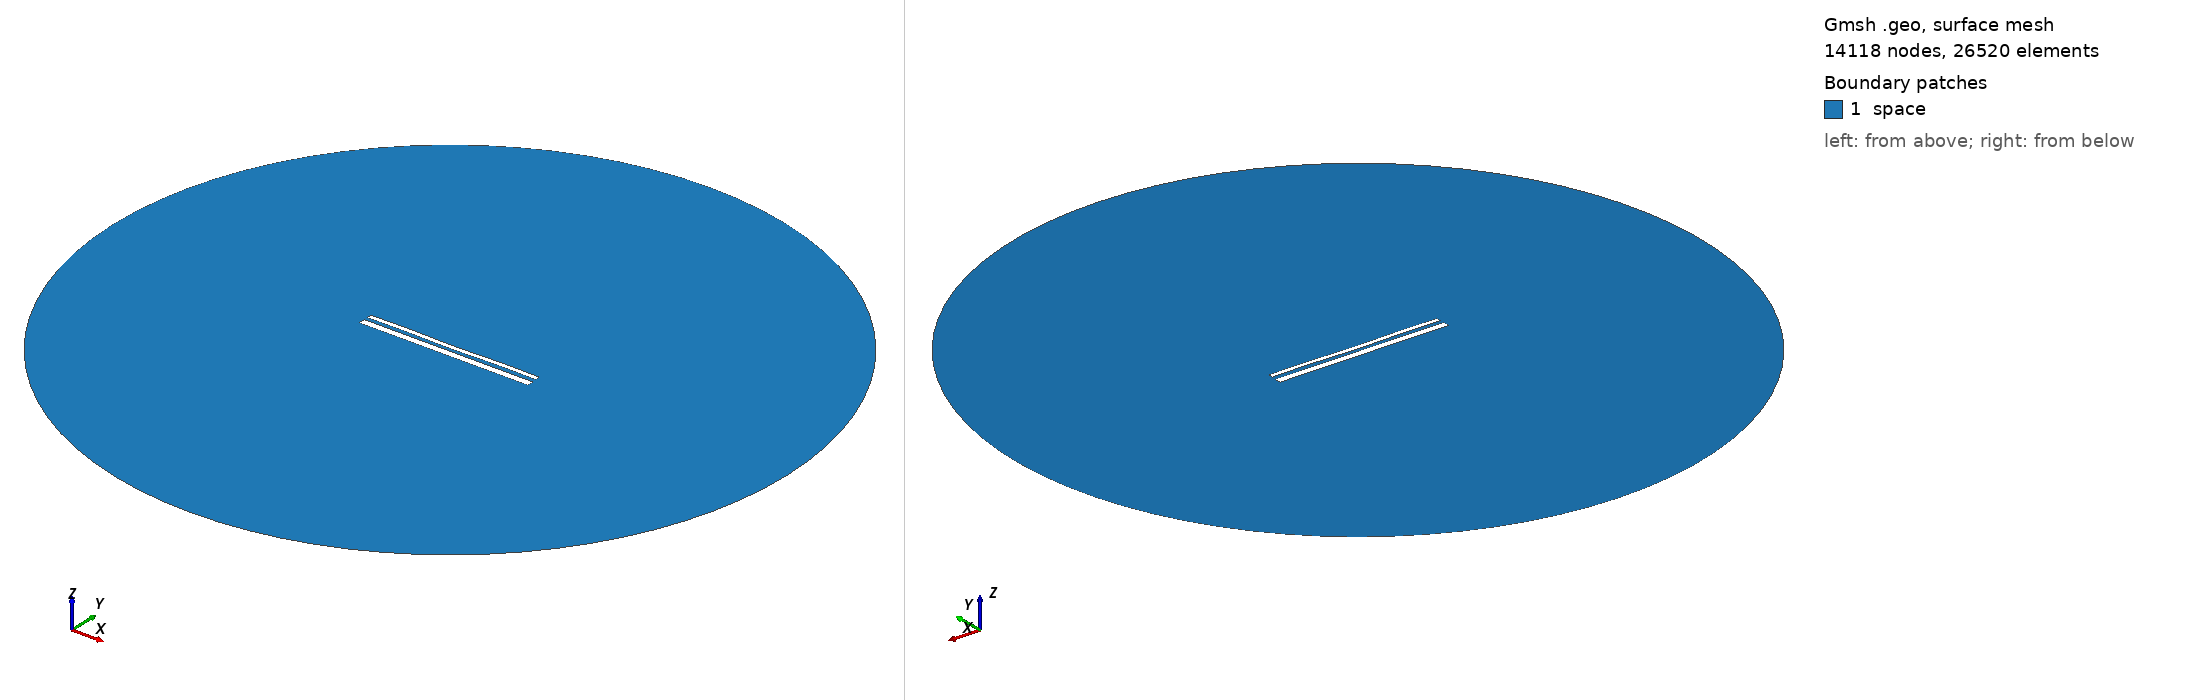

Gmsh geometry script, surface-meshed: 14118 nodes, 26520 surface elements. Boundary patches (legend numbers): 1 space. Left view from above one corner, right view from below the opposite corner. Legend entries are the model's physical surfaces. The drawing asked Gmsh for element sizes between 1% and 20% of the model's largest extent; the script's own settings can give other sizes.

=== 13665.geo (drawn) ===
//---------------------------------------
// Geometry kernel
//---------------------------------------

SetFactory("OpenCASCADE");



//---------------------------------------
// Parameters of the geometry
//---------------------------------------

// Overetch of the upper plate
overetch = 0.5;

// Distance between the plates
distance = 1.75;

// Discretization over the x axis (for the deformation)
nx = 50; 

// Length of the plate
L = 100 - overetch; 

// Number of modes
n = 4; 

// 1st mode coefficient
coeff(1) = 0.15;
beta(1) = 0.596864 * 3.1415926535 / L;

// 2nd mode coefficient
coeff(2) = -0.075;
beta(2) = 1.49418 * 3.1415926535 / L;

// 3rd mode coefficient
coeff(3) = 0.0;
beta(3) = 2.50025 * 3.1415926535 / L;

// 4th mode coefficient
coeff(4) = 0.15;
beta(4) = 3.49999 * 3.1415926535 / L;



//---------------------------------------
// Upper plate (deformed rectangle)
//---------------------------------------

// Coordiantes of the upper plate
xmin = -50;
xmax = 50 - overetch;

// Height of the upper plate
yheight = 4 - 2 * overetch;

// Indexes of the points
UpperID[] = {};
LowerID[] = {};
LeftID[] = {};
RightID[] = {};

// Point index
p = 1;

// Horizontal edges
For i In {1:nx}
    x = xmin + (i-1)*(xmax - xmin)/(nx-1);

    y_bottom = distance / 2 + overetch;
    For j In {1:n}
        C = (Cosh(beta(j)*L) + Cos(beta(j)*L)) / (Sinh(beta(j)*L) + Sin(beta(j)*L));
        y_bottom  = y_bottom + coeff(j) * (Cosh(beta(j)*(x+50)) - Cos(beta(j)*(x+50)) - C * (Sinh(beta(j)*(x+50)) - Sin(beta(j)*(x+50))));
    EndFor

    y_top = y_bottom + yheight;

    Point(p) = {x, y_top, 0, 1.0};
    UpperID[i] = p;
    p = p + 1;

    Point(p) = {x, y_bottom, 0, 1.0};
    LowerID[i] = p;
    p = p + 1;
EndFor

// Create point lists
UpperPts[] = {}; LowerPts[] = {};
For i In {1:nx}
  UpperPts[] += {UpperID[i]};
  LowerPts[] += {LowerID[i]};
EndFor

// Build splines
Spline(1) = {UpperPts[]};
Spline(2) = {LowerPts[]};
Line(3) = {LowerPts[nx-1], UpperPts[nx-1]};
Line(4) = {LowerPts[0], UpperPts[0]};

// Build the plane surface
Curve Loop(1) = {2, 3, -1, -4};
Plane Surface(1) = {1};



//---------------------------------------
// Lower plate (rectangle)
//---------------------------------------

// Vertices
Point(1001) = {-50, -1, 0, 1.0};
Point(1002) = { 50, -1, 0, 1.0};
Point(1003) = { 50,  -5, 0, 1.0};
Point(1004) = {-50,  -5, 0, 1.0};

// Edges
Line(5) = {1001, 1002};
Line(6) = {1002, 1003};
Line(7) = {1003, 1004};
Line(8) = {1004, 1001};

// Plane surface
Line Loop(2) = {5, 6, 7, 8};
Plane Surface(2) = {2}; 



//---------------------------------------
// Outer (fictious) boundary
//---------------------------------------

// Points
Point(1005) = {0, 0, 0};       // Center
Point(1006) = {200, 0, 0};     // Start point
Point(1007) = {0, 200, 0};     // 90 degrees
Point(1008) = {-200, 0, 0};    // 180 degrees
Point(1009) = {0, -200, 0};    // 270 degrees

// Circle arcs (each needs start, center, end)
Circle(9) = {1006, 1005, 1007};
Circle(10) = {1007, 1005, 1008};
Circle(11) = {1008, 1005, 1009};
Circle(12) = {1009, 1005, 1006};

// Plane surface for the entire domain
Curve Loop(3) = {9, 10, 11, 12};
Surface(3) = {3};

// Subtract the plates from the whole domain to obtain the actual domain where we want to solve the equations
BooleanDifference{ Surface{3}; Delete; }{ Surface{1}; Surface{2}; Delete; }




//---------------------------------------
// Transfinite Lines/Curves
//---------------------------------------

// Set the number of points on the boundaries
r = 7;

// Plates
Transfinite Curve {1, 2} = 50*r Using Progression 1;
Transfinite Curve {3, 4} = 2*r Using Progression 1;
Transfinite Line {5, 7} = 50*r Using Progression 1;
Transfinite Line {6, 8} = 2*r Using Progression 1;

// Outer boundary
Transfinite Line {9, 10, 11, 12} = 20 Using Progression 1;



//---------------------------------------
// Physical groups
//---------------------------------------                

// Physical curves (boundaries)
Physical Line("force_segment", 10) = {2};
Physical Line("upper_plate", 11) = {1, 3, 4};
Physical Line("lower_plate", 12) = {5, 6, 7, 8};
Physical Line("boundary", 20) = {9, 10, 11, 12};

// Physical Surfaces
Physical Surface("space", 30) = {3};



//---------------------------------------
// 6. Generate the Mesh
//---------------------------------------

// 2D mesh generation
Mesh 2;
